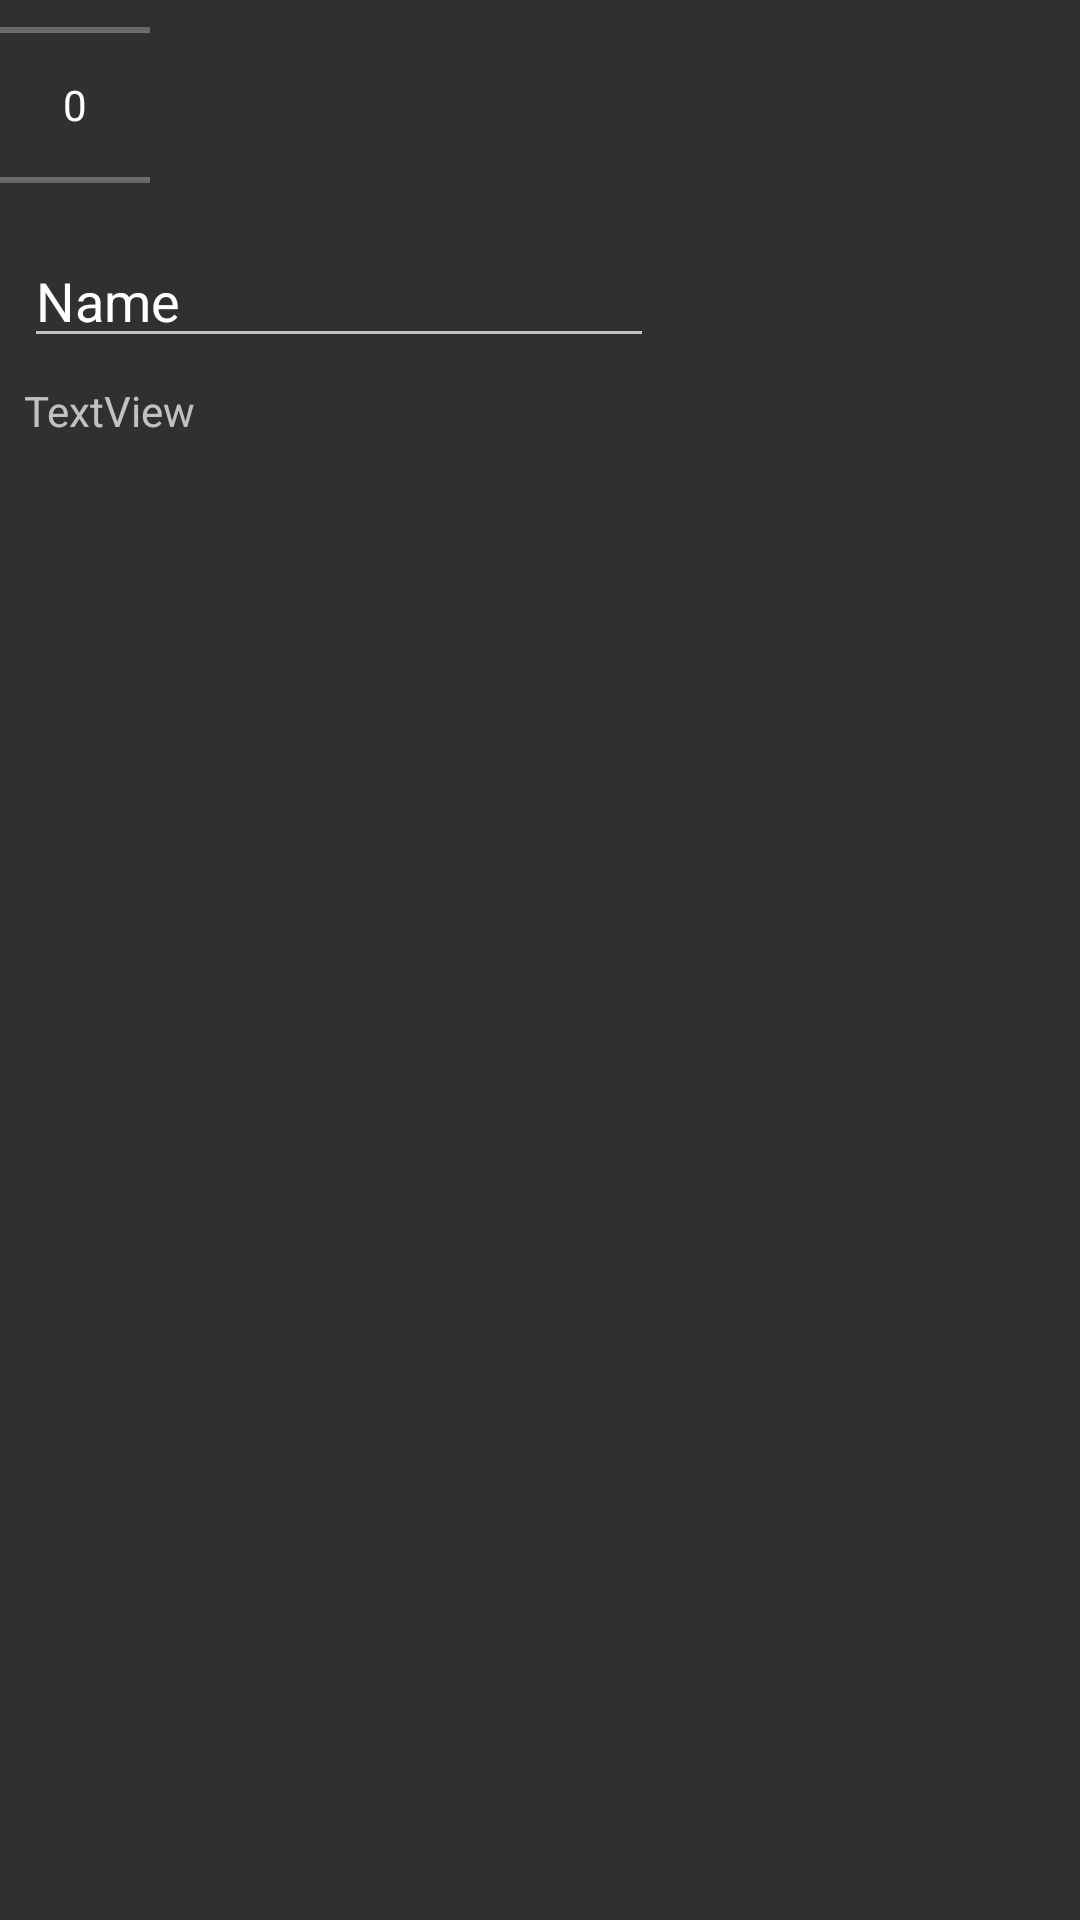

Reconstruct the res/layout file that produces this screen, plus the resources it refers to.
<!-- AndroidManifest.xml: application theme AppTheme -->
<!-- res/layout/tab1_fragment.xml -->
<?xml version="1.0" encoding="utf-8"?>
<LinearLayout
    xmlns:android="http://schemas.android.com/apk/res/android"
    xmlns:app="http://schemas.android.com/apk/res-auto"
    xmlns:tools="http://schemas.android.com/tools"
    android:layout_width="match_parent"
    android:layout_height="match_parent"
    android:orientation="vertical">

    <NumberPicker
        android:id="@+id/picker_score"
        android:layout_width="50dp"
        android:layout_height="70dp"
        android:layout_marginEnd="8dp" />

    <EditText
        android:id="@+id/editText2"
        android:layout_width="wrap_content"
        android:layout_height="wrap_content"
        android:layout_marginStart="8dp"
        android:layout_marginTop="8dp"
        android:ems="10"
        android:inputType="textPersonName"
        android:text="Name" />

    <TextView
        android:id="@+id/textView2"
        android:layout_width="wrap_content"
        android:layout_height="wrap_content"
        android:layout_marginStart="8dp"
        android:layout_marginTop="8dp"
        android:layout_marginEnd="8dp"
        android:layout_marginBottom="8dp"
        android:text="TextView"
        app:layout_constraintBottom_toBottomOf="parent"
        app:layout_constraintEnd_toEndOf="parent"
        app:layout_constraintStart_toStartOf="parent"
        app:layout_constraintTop_toTopOf="parent" />

</LinearLayout>
<!-- resources referenced by this layout -->
<resources>
  <style name="AppTheme" parent="Theme.AppCompat.NoActionBar">
          
          <item name="colorPrimary">@color/color_primary</item>
          <item name="colorPrimaryDark">@color/color_primary_accent</item>
      </style>
  <color name="color_primary">#502059</color>
  <color name="color_primary_accent">#401947</color>
</resources>
